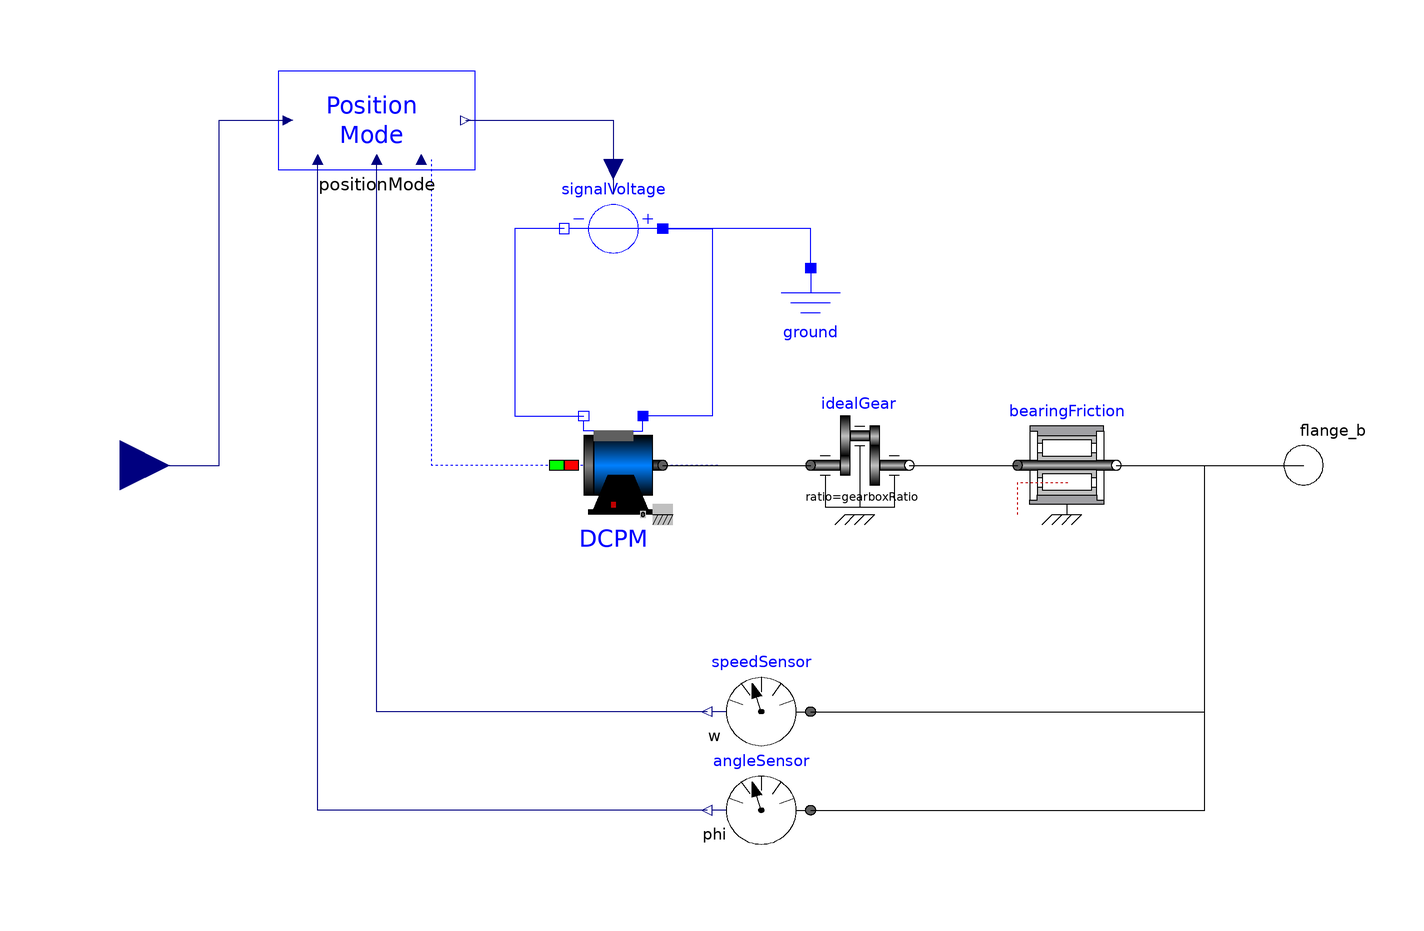

The Modelica model whose source follows is shown above as a component diagram (icons at their Placement, wires along their Line points).

model DCPositionAxis_old
  import Modelica.SIunits;
  Modelica.Electrical.Machines.BasicMachines.DCMachines.DC_PermanentMagnet DCPM(IaNominal = nominalCurrent, Jr (start = rotorInertia) = rotorInertia + gearboxInertia, La = armatureInductance, Ra = armatureResistance, TaNominal = nominalTemperature, VaNominal = nominalVoltage, phiMechanical(displayUnit = "rad"), wMechanical(displayUnit = "rad/s"), wNominal = nominalRPM * 2 * 3.14159265358979323846 / 60) annotation(
    Placement(transformation(extent = {{-30, -10}, {-10, 10}}, rotation = 0)));
  Modelica.Electrical.Analog.Sources.SignalVoltage signalVoltage annotation(
    Placement(transformation(origin = {-20, 48}, extent = {{-10, 10}, {10, -10}}, rotation = 180)));
  Modelica.Electrical.Analog.Basic.Ground ground annotation(
    Placement(transformation(extent = {{10, 20}, {30, 40}}, rotation = 0)));
  Modelica.Mechanics.Rotational.Components.IdealGear idealGear(ratio = gearboxRatio, useSupport = false) annotation(
    Placement(transformation(extent = {{20, -10}, {40, 10}}, rotation = 0)));
  Modelica.Mechanics.Rotational.Sensors.AngleSensor angleSensor annotation(
    Placement(transformation(extent = {{20, -80}, {0, -60}}, rotation = 0)));
  Modelica.Mechanics.Rotational.Sensors.SpeedSensor speedSensor annotation(
    Placement(transformation(extent = {{20, -60}, {0, -40}}, rotation = 0)));
  Modelica.Mechanics.Rotational.Components.BearingFriction bearingFriction(useSupport = false) annotation(
    Placement(visible = true, transformation(extent = {{62, -10}, {82, 10}}, rotation = 0)));
  Modelica.Blocks.Interfaces.RealInput setPosition annotation(
    Placement(visible = true, transformation(origin = {-120, 0}, extent = {{10, 10}, {-10, -10}}, rotation = 180), iconTransformation(extent = {{-140, 10}, {-160, -10}}, rotation = 180)));
  parameter SIunits.Voltage nominalVoltage = 48 "|Motor||";
  parameter SIunits.Current nominalCurrent = 14.4 "|Motor||";
  parameter Modelica.SIunits.Temp_C nominalTemperature = 40 "|Motor||";
  parameter SIunits.Conversions.NonSIunits.AngularVelocity_rpm nominalRPM = 2500 "|Motor||";
  parameter SIunits.Resistance armatureResistance = 0.12 "|Motor||";
  parameter SIunits.Inductance armatureInductance = 0.00031 "|Motor||";
  parameter SIunits.Inertia rotorInertia= 0.000116 "|Motor||";
  parameter SIunits.Inertia gearboxInertia = 0.000000409 "|Motor||";
  parameter Real gearboxRatio = 150 "|Motor||";
  parameter Integer encoderTickPerRound = 4096 "|Motor|| N° absolute singleturn steps";
  parameter SIunits.AngularVelocity maximumVelocity = 376.99 "|Position Controller|| maximum allowable velocity set";
  parameter SIunits.Time PIDPeriodPosition = 0.001 "|Position Controller|| Time period for position pid controller";
  parameter Integer PParamPosition "|Position Controller|| first parameter for proportional gain in position controller";
  parameter Integer IParamPosition "|Position Controller|| first parameter for integral gain in position controller";
  parameter Integer DParamPosition "|Position Controller|| first parameter for derivative gain in position controller";
  parameter Integer IClipPosition "|Position Controller|| first parameter for integral clip in position controller";
  parameter Modelica.SIunits.Current maximumCurrent = 14.7 "|Velocity Controller|| maximum allowable current set";
  parameter SIunits.Time PIDPeriodVelocity = 0.001 "|Velocity Controller|| Time period for velocity pid controller";
  parameter Integer PParamVelocity "|Velocity Controller|| first parameter for proportional gain in velocity controller";
  parameter Integer IParamVelocity "|Velocity Controller|| first parameter for integral gain in velocity controller";
  parameter Integer DParamVelocity "|Velocity Controller|| first parameter for derivative gain in velocity controller";
  parameter Integer IClipVelocity "|Velocity Controller|| first parameter for integral clip in velocity controller";
  parameter Integer maximumPWM = 32767 "|Current Controller|| maximum allowable PWM set";
  parameter SIunits.Time PIDPeriodCurrent = 0.001 "|Current Controller|| Time period for current pid controller";
  parameter Integer PParamCurrent "|Current Controller|| proportional gain in current controller";
  parameter Integer IParamCurrent "|Current Controller|| integral gain in current controller";
  parameter Integer DParamCurrent "|Current Controller|| derivative gain in current controller";
  parameter Integer IClipCurrent = 0 "|Current Controller|| integral clip in current controller";
  OM_SP7.Controller.Modes.PositionMode positionMode( DParamCurrent = DParamCurrent, DParamPosition = DParamPosition, DParamVelocity = DParamVelocity, IClipCurrent = IClipCurrent, IClipPosition = IClipPosition, IClipVelocity = IClipVelocity, IParamCurrent = IParamCurrent, IParamPosition = IParamPosition, IParamVelocity = IParamVelocity, PIDPeriodCurrent = PIDPeriodCurrent, PIDPeriodPosition = PIDPeriodPosition, PIDPeriodVelocity = PIDPeriodVelocity, PParamCurrent = PParamCurrent, PParamPosition = PParamPosition, PParamVelocity = PParamVelocity, encoderTickPerRound = encoderTickPerRound, gearRatio = idealGear.ratio, maximumCurrent = maximumCurrent, maximumPWM = maximumPWM, maximumVelocity = maximumVelocity,motorVoltage = nominalVoltage) annotation(
    Placement(visible = true, transformation(extent = {{-88, 60}, {-48, 80}}, rotation = 0)));
  Modelica.Mechanics.Rotational.Interfaces.Flange_b flange_b annotation(
    Placement(visible = true, transformation(extent = {{110, -10}, {130, 10}}, rotation = 0), iconTransformation(extent = {{140, -10}, {160, 10}}, rotation = 0)));
equation
  connect(ground.p, signalVoltage.p) annotation(
    Line(points = {{20, 40}, {20, 48}, {-10, 48}}, color = {0, 0, 255}));
  connect(idealGear.flange_b, bearingFriction.flange_a) annotation(
    Line(points = {{40, 0}, {62, 0}}));
  positionMode.currentFeedback = DCPM.airGapDC.ia;
  connect(signalVoltage.n, DCPM.pin_an) annotation(
    Line(points = {{-30, 48}, {-40, 48}, {-40, 10}, {-26, 10}}, color = {0, 0, 255}));
  connect(signalVoltage.p, DCPM.pin_ap) annotation(
    Line(points = {{-10, 48}, {0, 48}, {0, 10}, {-14, 10}}, color = {0, 0, 255}));
  connect(bearingFriction.flange_b, flange_b) annotation(
    Line(points = {{82, 0}, {120, 0}}));
  connect(speedSensor.flange, flange_b) annotation(
    Line(points = {{20, -50}, {100, -50}, {100, 0}, {120, 0}}, color = {0, 0, 0}));
  connect(angleSensor.flange, flange_b) annotation(
    Line(points = {{20, -70}, {100, -70}, {100, 0}, {120, 0}}, color = {0, 0, 0}));
  connect(DCPM.flange, idealGear.flange_a) annotation(
    Line(points = {{-10, 0}, {20, 0}}, color = {0, 0, 0}));
  connect(setPosition, positionMode.setPosition) annotation(
    Line(points = {{-120, 0}, {-100, 0}, {-100, 70}, {-86, 70}}, color = {0, 0, 127}));
  connect(speedSensor.w, positionMode.velocityFeedback) annotation(
    Line(points = {{-1, -50}, {-68, -50}, {-68, 62}}, color = {0, 0, 127}));
  connect(angleSensor.phi, positionMode.positionFeedback) annotation(
    Line(points = {{-1, -70}, {-80, -70}, {-80, 62}}, color = {0, 0, 127}));
  connect(positionMode.setVoltage, signalVoltage.v) annotation(
    Line(points = {{-50, 70}, {-20, 70}, {-20, 55}}, color = {0, 0, 127}));
  annotation(
    Diagram(coordinateSystem(preserveAspectRatio = false, extent = {{-140, -100}, {140, 100}}), graphics = {Line(origin = {1.13699, 0},points = {{0, 0}, {-58, 0}, {-58, 62}}, color = {0, 0, 255}, pattern = LinePattern.Dot)}),
    Icon(coordinateSystem(preserveAspectRatio = false, extent = {{-140, -100}, {140, 100}}), graphics = {Rectangle(lineColor = {255, 128, 0}, fillColor = {255, 128, 0}, fillPattern = FillPattern.Solid, extent = {{-140, 60}, {140, -60}}), Text(origin = {-3, 2}, extent = {{-87, 26}, {87, 0}}, textString = "Position PID"), Text(origin = {-2, 0}, extent = {{-86, -1}, {82, -28}}, textString = "DC driver"), Text(textColor = {0, 0, 255}, extent = {{-140, 100}, {140, 60}}, textString = "%name")}));
end DCPositionAxis_old;